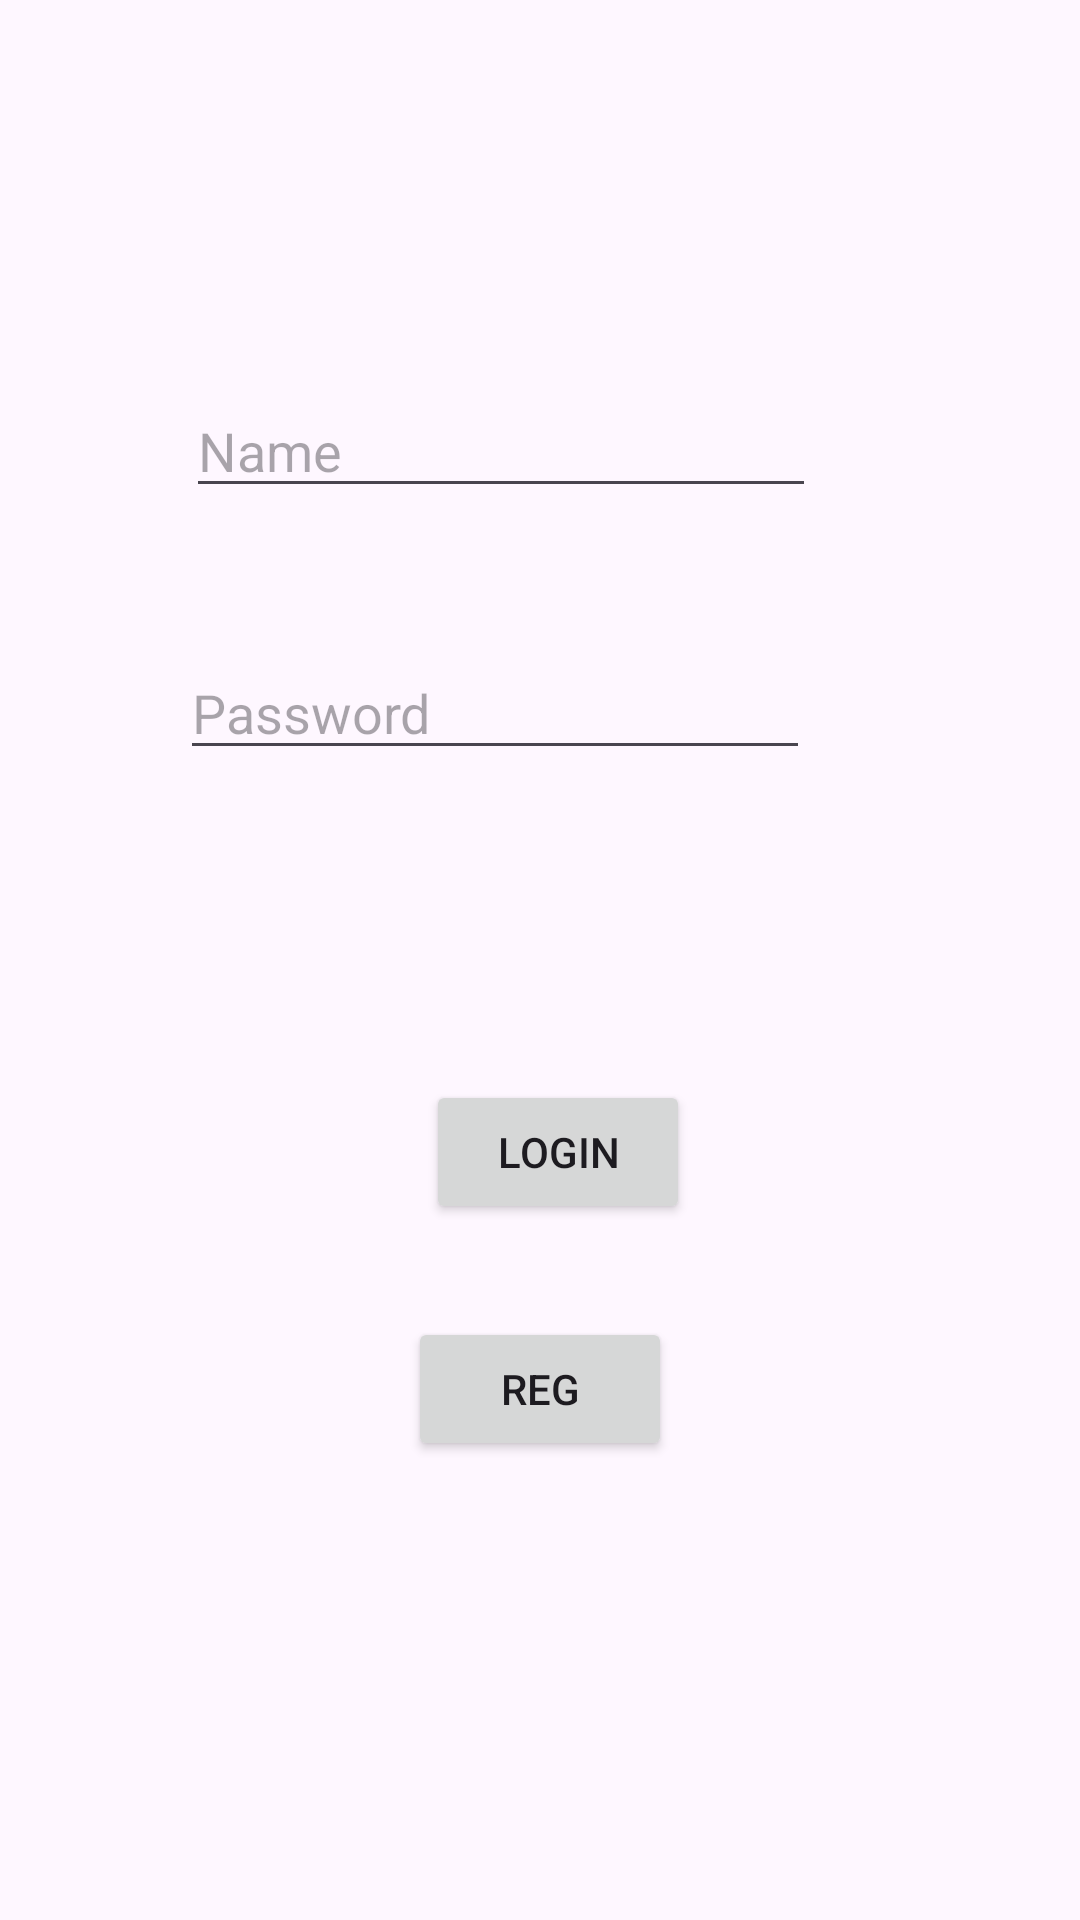

Produce the Android XML layout that renders to this screen, including the resource entries it uses.
<!-- AndroidManifest.xml: application theme Theme.GrannyApp2025 -->
<!-- res/layout/activity_main.xml -->
<?xml version="1.0" encoding="utf-8"?>
<androidx.constraintlayout.widget.ConstraintLayout xmlns:android="http://schemas.android.com/apk/res/android"
    xmlns:app="http://schemas.android.com/apk/res-auto"
    xmlns:tools="http://schemas.android.com/tools"
    android:id="@+id/main"
    android:layout_width="match_parent"
    android:layout_height="match_parent"
    tools:context=".MainActivity">


    <Button
        android:id="@+id/btnLogin"
        android:layout_width="wrap_content"
        android:layout_height="wrap_content"
        android:layout_marginStart="6dp"
        android:layout_marginBottom="31dp"
        android:text="Login"
        app:layout_constraintBottom_toTopOf="@+id/btnRegMain"
        app:layout_constraintStart_toStartOf="@+id/btnRegMain" />

    <ImageView
        android:id="@+id/imWelcome"
        android:layout_width="wrap_content"
        android:layout_height="wrap_content"
        android:layout_marginTop="54dp"
        app:layout_constraintEnd_toEndOf="parent"
        app:layout_constraintStart_toStartOf="parent"
        app:layout_constraintTop_toTopOf="parent"
        tools:srcCompat="@tools:sample/avatars" />

    <EditText
        android:id="@+id/txtName"
        android:layout_width="wrap_content"
        android:layout_height="wrap_content"
        android:layout_marginTop="74dp"
        android:layout_marginEnd="88dp"
        android:ems="10"
        android:hint="Name"
        android:inputType="text"
        app:layout_constraintEnd_toEndOf="parent"
        app:layout_constraintTop_toBottomOf="@+id/imWelcome" />

    <EditText
        android:id="@+id/txtPassword"
        android:layout_width="wrap_content"
        android:layout_height="wrap_content"
        android:layout_marginTop="46dp"
        android:layout_marginEnd="2dp"
        android:ems="10"
        android:hint="Password"
        android:inputType="numberPassword"
        app:layout_constraintEnd_toEndOf="@+id/txtName"
        app:layout_constraintTop_toBottomOf="@+id/txtName" />

    <Button
        android:id="@+id/btnRegMain"
        android:layout_width="wrap_content"
        android:layout_height="wrap_content"
        android:layout_marginBottom="153dp"
        android:text="Reg"
        app:layout_constraintBottom_toBottomOf="parent"
        app:layout_constraintEnd_toEndOf="parent"
        app:layout_constraintStart_toStartOf="parent" />

</androidx.constraintlayout.widget.ConstraintLayout>
<!-- resources referenced by this layout -->
<resources>
  <style name="Theme.GrannyApp2025" parent="Base.Theme.GrannyApp2025" />
  <style name="Base.Theme.GrannyApp2025" parent="Theme.Material3.DayNight.NoActionBar">
          
          
      </style>
</resources>
